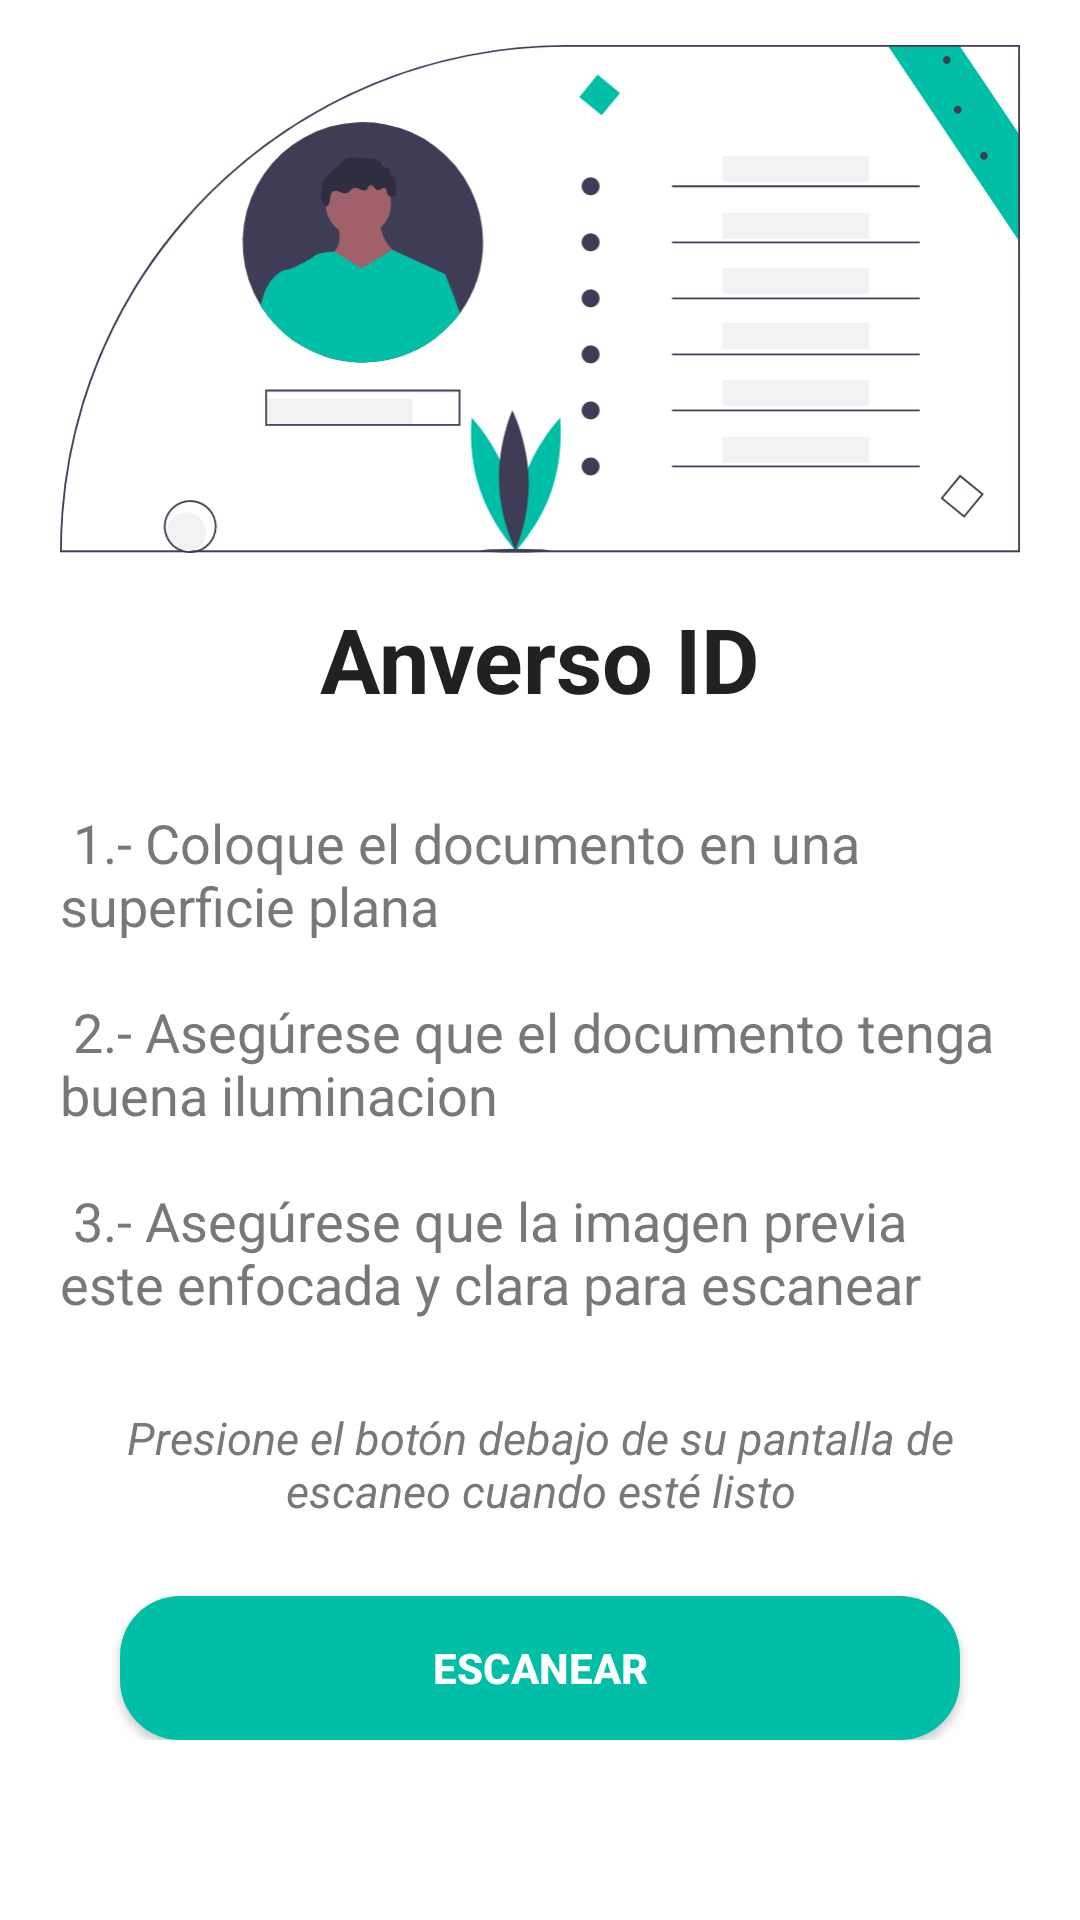

Layout XML and referenced resources for this Android screen:
<!-- AndroidManifest.xml: application theme Theme.Demo -->
<!-- res/layout/fragment_overse_identify.xml -->
<?xml version="1.0" encoding="utf-8"?>
<FrameLayout xmlns:android="http://schemas.android.com/apk/res/android"
    xmlns:tools="http://schemas.android.com/tools"
    android:layout_width="match_parent"
    android:layout_height="match_parent"
    tools:context=".OnboardingScreen.ObverseIdentifyFragment">

    <ScrollView
        android:layout_width="match_parent"
        android:layout_height="match_parent"
        android:overScrollMode="never"
        android:scrollbars="none">

        <LinearLayout
            android:layout_marginTop="15dp"
            android:layout_width="match_parent"
            android:layout_height="match_parent"
            android:orientation="vertical"
            android:gravity="center">

            <ImageView
                android:id="@+id/imgRegistry"
                android:layout_width="wrap_content"
                android:layout_height="wrap_content"
                android:layout_marginLeft="20dp"
                android:layout_marginRight="20dp"
                android:layout_weight="@integer/material_motion_duration_long_1"
                android:adjustViewBounds="true"
                android:src="@drawable/ic_undraw_id"/>

            <TextView
                android:layout_width="wrap_content"
                android:layout_height="wrap_content"
                android:layout_below="@id/imgRegistry"
                android:layout_marginTop="15dp"
                android:text="@string/fragObverseIdTitle"
                android:textColor="@color/primaryText"
                android:textSize="30sp"
                android:textStyle="bold" />


            <TextView
                android:layout_width="match_parent"
                android:layout_height="wrap_content"
                android:layout_marginTop="8dp"
                android:layout_marginLeft="20dp"
                android:layout_marginRight="20dp"

                android:text="@string/frafObverseIdMessage2"
                android:textColor="@color/thirdText"
                android:textSize="18sp" />

            <TextView
                android:layout_width="match_parent"
                android:layout_height="wrap_content"
                android:layout_marginTop="8dp"
                android:layout_marginLeft="20dp"
                android:layout_marginRight="20dp"
                android:gravity="center"
                android:text="@string/frafObverseIdMessage3"
                android:textColor="@color/thirdText"
                android:textSize="15sp"
                android:textStyle="italic"/>



            <FrameLayout
                android:layout_width="match_parent"
                android:layout_height="wrap_content">

                <Button
                    android:layout_marginTop="25dp"
                    android:layout_marginRight="40dp"
                    android:layout_marginLeft="40dp"
                    android:layout_width="match_parent"
                    android:layout_height="wrap_content"
                    android:id="@+id/btnScan"
                    android:textColor="@color/white"
                    android:text="Escanear"
                    android:textStyle="bold"
                    android:background="@drawable/custom_button"/>

                <ProgressBar
                    android:id="@+id/prgressBarID"
                    android:layout_width="50dp"
                    android:layout_height="50dp"
                    android:layout_gravity="center"
                    android:visibility="gone"/>
            </FrameLayout>
        </LinearLayout>
    </ScrollView>
</FrameLayout>
<!-- resources referenced by this layout -->
<resources>
  <color name="primaryText">#212121</color>
  <color name="thirdText">#787878</color>
  <color name="white">#FFFFFFFF</color>
  <!-- drawable custom_button (drawable) -->
  <?xml version="1.0" encoding="utf-8"?>
  <shape xmlns:android="http://schemas.android.com/apk/res/android" android:shape="rectangle">
      <solid android:color="@color/contrast"/>
      <corners android:radius="20dp"/>
  </shape>
  <!-- drawable ic_undraw_id: vector/xml drawable (drawable, 8312 chars, omitted) -->
  <string name="frafObverseIdMessage2">\n 1.- Coloque el documento en una superficie plana \n  \n 2.- Asegúrese que el documento tenga buena iluminacion \n \n 3.- Asegúrese que la imagen previa este enfocada y clara para escanear \n</string>
  <string name="frafObverseIdMessage3">Presione el botón debajo de su pantalla de escaneo cuando esté listo </string>
  <string name="fragObverseIdTitle">Anverso ID</string>
  <style name="Theme.Demo" parent="Theme.MaterialComponents.DayNight.DarkActionBar">
          
          <item name="colorPrimary">@color/primary</item>
          <item name="colorPrimaryVariant">@color/primary</item>
          <item name="colorOnPrimary">@color/contrast</item>
          
          <item name="colorSecondary">@color/teal_200</item>
          <item name="colorSecondaryVariant">@color/teal_700</item>
          <item name="colorOnSecondary">@color/black</item>
          
          <item name="android:statusBarColor" tools:targetApi="l">?attr/colorPrimaryVariant</item>
          
      </style>
  <color name="contrast">#00BFA6</color>
  <color name="primary">#232c4b</color>
  <color name="teal_200">#FF03DAC5</color>
  <color name="teal_700">#FF018786</color>
  <color name="black">#FF000000</color>
</resources>
